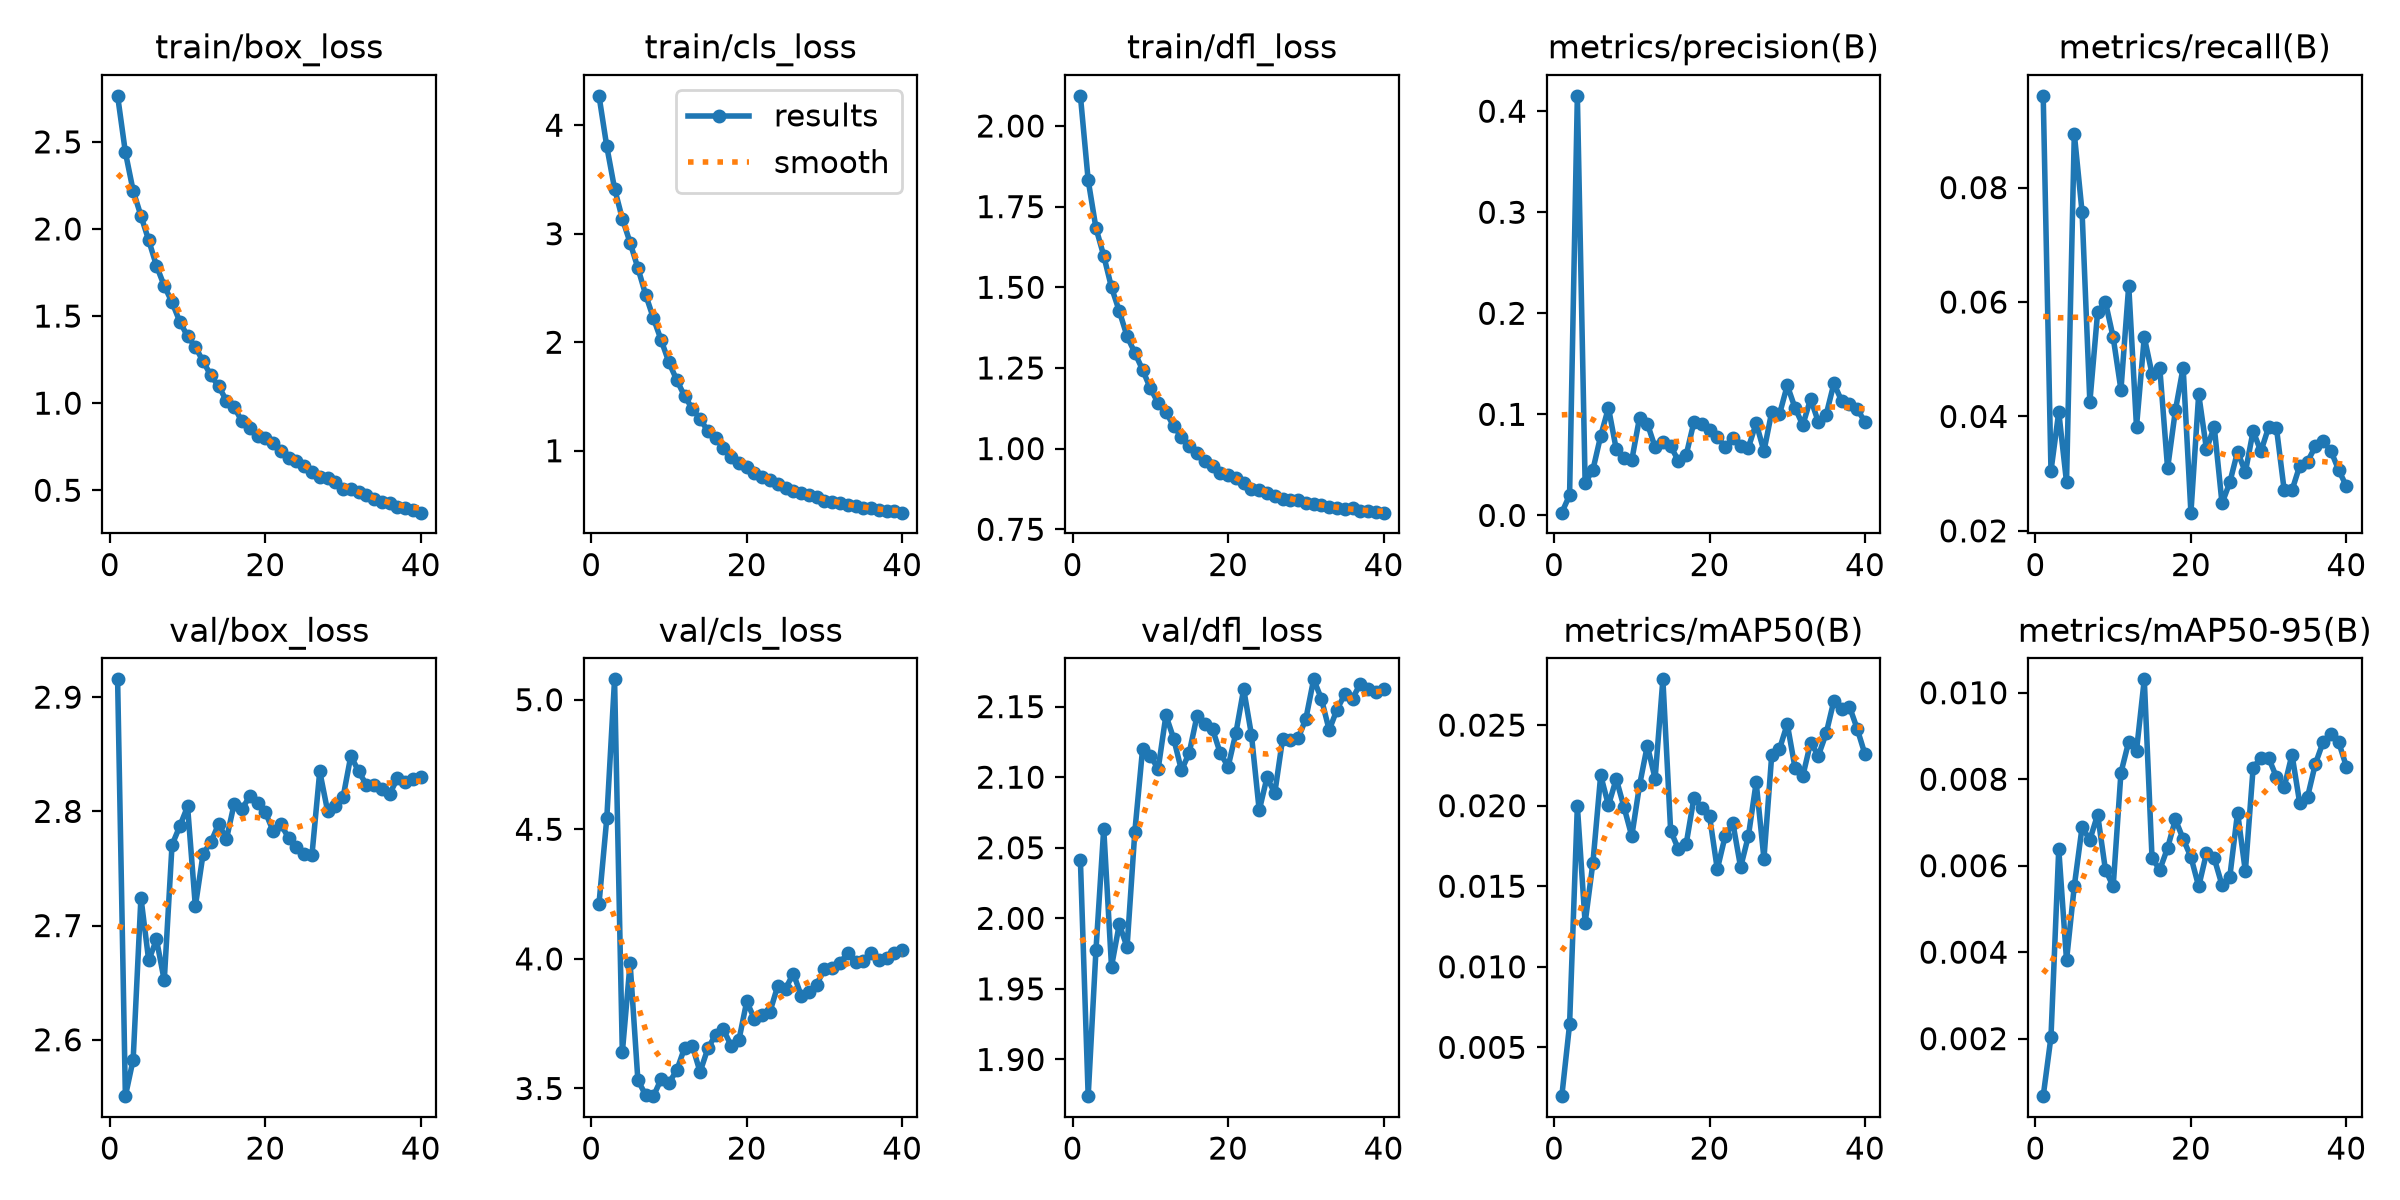

Data behind this chart, as committed beside it:
epoch, time, train/box_loss, train/cls_loss, train/dfl_loss, metrics/precision(B), metrics/recall(B), metrics/mAP50(B), metrics/mAP50-95(B), val/box_loss, val/cls_loss, val/dfl_loss, lr/pg0, lr/pg1, lr/pg2
1, 9.952, 2.764, 4.271, 2.093, 0.00271, 0.09604, 0.00197, 0.00067, 2.916, 4.213, 2.041, 0.0675, 0.0003283, 0.0003283
2, 19.65, 2.44, 3.805, 1.832, 0.01999, 0.03049, 0.00642, 0.00204, 2.551, 4.542, 1.874, 0.03448, 0.0006452, 0.0006452
3, 29.26, 2.22, 3.416, 1.684, 0.4152, 0.04078, 0.01998, 0.00639, 2.583, 5.079, 1.977, 0.001451, 0.0009457, 0.0009457
4, 40.39, 2.076, 3.139, 1.598, 0.03184, 0.0285, 0.01272, 0.00381, 2.725, 3.639, 2.064, 0.0009258, 0.0009258, 0.0009258
5, 52.65, 1.935, 2.918, 1.5, 0.04512, 0.08942, 0.01645, 0.00553, 2.669, 3.984, 1.966, 0.000901, 0.000901, 0.000901
6, 64.35, 1.789, 2.685, 1.426, 0.07861, 0.07573, 0.02189, 0.00689, 2.688, 3.532, 1.996, 0.0008762, 0.0008762, 0.0008762
7, 74.7, 1.673, 2.438, 1.348, 0.1065, 0.04251, 0.02002, 0.0066, 2.652, 3.474, 1.98, 0.0008515, 0.0008515, 0.0008515
8, 83.78, 1.579, 2.221, 1.297, 0.06558, 0.05823, 0.02166, 0.00718, 2.771, 3.47, 2.061, 0.0008268, 0.0008268, 0.0008268
9, 92.84, 1.468, 2.018, 1.244, 0.05726, 0.06002, 0.01991, 0.00591, 2.787, 3.537, 2.12, 0.000802, 0.000802, 0.000802
10, 101.9, 1.384, 1.814, 1.187, 0.05465, 0.05383, 0.01811, 0.00552, 2.804, 3.522, 2.115, 0.0007772, 0.0007772, 0.0007772
11, 110.9, 1.324, 1.652, 1.141, 0.09683, 0.04466, 0.02127, 0.00815, 2.717, 3.57, 2.106, 0.0007525, 0.0007525, 0.0007525
12, 120, 1.239, 1.505, 1.114, 0.09092, 0.06288, 0.02373, 0.00887, 2.763, 3.656, 2.144, 0.0007277, 0.0007277, 0.0007277
13, 129.1, 1.159, 1.387, 1.069, 0.06745, 0.03818, 0.02168, 0.00866, 2.773, 3.665, 2.127, 0.000703, 0.000703, 0.000703
14, 140.1, 1.097, 1.292, 1.036, 0.0723, 0.05388, 0.02784, 0.01031, 2.789, 3.564, 2.105, 0.0006783, 0.0006783, 0.0006783
15, 151.4, 1.014, 1.183, 1.008, 0.06837, 0.04741, 0.01845, 0.00617, 2.776, 3.655, 2.117, 0.0006535, 0.0006535, 0.0006535
16, 162.7, 0.977, 1.122, 0.9874, 0.0541, 0.0484, 0.01729, 0.00591, 2.807, 3.707, 2.143, 0.0006287, 0.0006287, 0.0006287
17, 174, 0.8948, 1.021, 0.9617, 0.05987, 0.03092, 0.01763, 0.00641, 2.802, 3.728, 2.138, 0.000604, 0.000604, 0.000604
18, 185.3, 0.8595, 0.9414, 0.9453, 0.09249, 0.04104, 0.0205, 0.00707, 2.813, 3.665, 2.134, 0.0005793, 0.0005793, 0.0005793
19, 196.6, 0.8142, 0.8877, 0.9259, 0.09088, 0.04854, 0.01986, 0.00662, 2.808, 3.687, 2.117, 0.0005545, 0.0005545, 0.0005545
20, 207.9, 0.8013, 0.8486, 0.9168, 0.08477, 0.02318, 0.01936, 0.0062, 2.799, 3.836, 2.107, 0.0005297, 0.0005297, 0.0005297
21, 219.1, 0.771, 0.7991, 0.9082, 0.07785, 0.04389, 0.01605, 0.00552, 2.783, 3.768, 2.131, 0.000505, 0.000505, 0.000505
22, 230.2, 0.7269, 0.7537, 0.8945, 0.06783, 0.03427, 0.01809, 0.00629, 2.789, 3.782, 2.162, 0.0004802, 0.0004802, 0.0004802
23, 241.5, 0.6866, 0.7288, 0.8754, 0.0761, 0.03819, 0.01893, 0.00617, 2.777, 3.797, 2.13, 0.0004555, 0.0004555, 0.0004555
24, 252.7, 0.6686, 0.6957, 0.8731, 0.06882, 0.0248, 0.01618, 0.00555, 2.768, 3.897, 2.076, 0.0004307, 0.0004307, 0.0004307
25, 264.1, 0.638, 0.6574, 0.8627, 0.06709, 0.02847, 0.01812, 0.00574, 2.763, 3.885, 2.1, 0.000406, 0.000406, 0.000406
26, 275.3, 0.6067, 0.6291, 0.8534, 0.09137, 0.03385, 0.02144, 0.00723, 2.762, 3.943, 2.089, 0.0003813, 0.0003813, 0.0003813
27, 286.6, 0.5764, 0.6068, 0.8447, 0.06357, 0.03026, 0.01671, 0.00587, 2.835, 3.859, 2.127, 0.0003565, 0.0003565, 0.0003565
28, 297.9, 0.5687, 0.5939, 0.8421, 0.1025, 0.03744, 0.02313, 0.00826, 2.801, 3.873, 2.126, 0.0003318, 0.0003318, 0.0003318
29, 309.1, 0.546, 0.5717, 0.8396, 0.1001, 0.03388, 0.02351, 0.0085, 2.804, 3.9, 2.127, 0.000307, 0.000307, 0.000307
30, 320.3, 0.5098, 0.5389, 0.8311, 0.1287, 0.03815, 0.02507, 0.00849, 2.812, 3.963, 2.141, 0.0002823, 0.0002823, 0.0002823
31, 331.5, 0.5069, 0.5281, 0.8293, 0.1063, 0.03799, 0.02234, 0.00805, 2.849, 3.966, 2.169, 0.0002575, 0.0002575, 0.0002575
32, 342.8, 0.4875, 0.5155, 0.8247, 0.08948, 0.02706, 0.02184, 0.00782, 2.835, 3.985, 2.155, 0.0002327, 0.0002327, 0.0002327
33, 354.1, 0.47, 0.4972, 0.818, 0.1153, 0.02708, 0.02391, 0.00857, 2.823, 4.023, 2.133, 0.000208, 0.000208, 0.000208
34, 365.4, 0.4472, 0.4863, 0.8147, 0.09244, 0.03139, 0.02311, 0.00744, 2.823, 3.99, 2.148, 0.0001833, 0.0001833, 0.0001833
35, 376.7, 0.4336, 0.4743, 0.8128, 0.09955, 0.03209, 0.02448, 0.00759, 2.82, 3.99, 2.159, 0.0001585, 0.0001585, 0.0001585
36, 387.9, 0.4295, 0.4687, 0.8146, 0.1306, 0.03476, 0.02652, 0.00835, 2.815, 4.023, 2.156, 0.0001337, 0.0001337, 0.0001337
37, 399.3, 0.4062, 0.451, 0.8056, 0.1132, 0.03563, 0.02602, 0.00886, 2.829, 3.997, 2.166, 0.000109, 0.000109, 0.000109
38, 411.3, 0.3999, 0.4469, 0.8058, 0.1098, 0.03399, 0.02615, 0.00904, 2.826, 4.003, 2.163, 8.425e-05, 8.425e-05, 8.425e-05
39, 423.3, 0.387, 0.4447, 0.8036, 0.1052, 0.03065, 0.02476, 0.00886, 2.828, 4.024, 2.16, 5.95e-05, 5.95e-05, 5.95e-05
40, 434.6, 0.3714, 0.4295, 0.8015, 0.09236, 0.02779, 0.02318, 0.00829, 2.83, 4.034, 2.163, 3.475e-05, 3.475e-05, 3.475e-05
